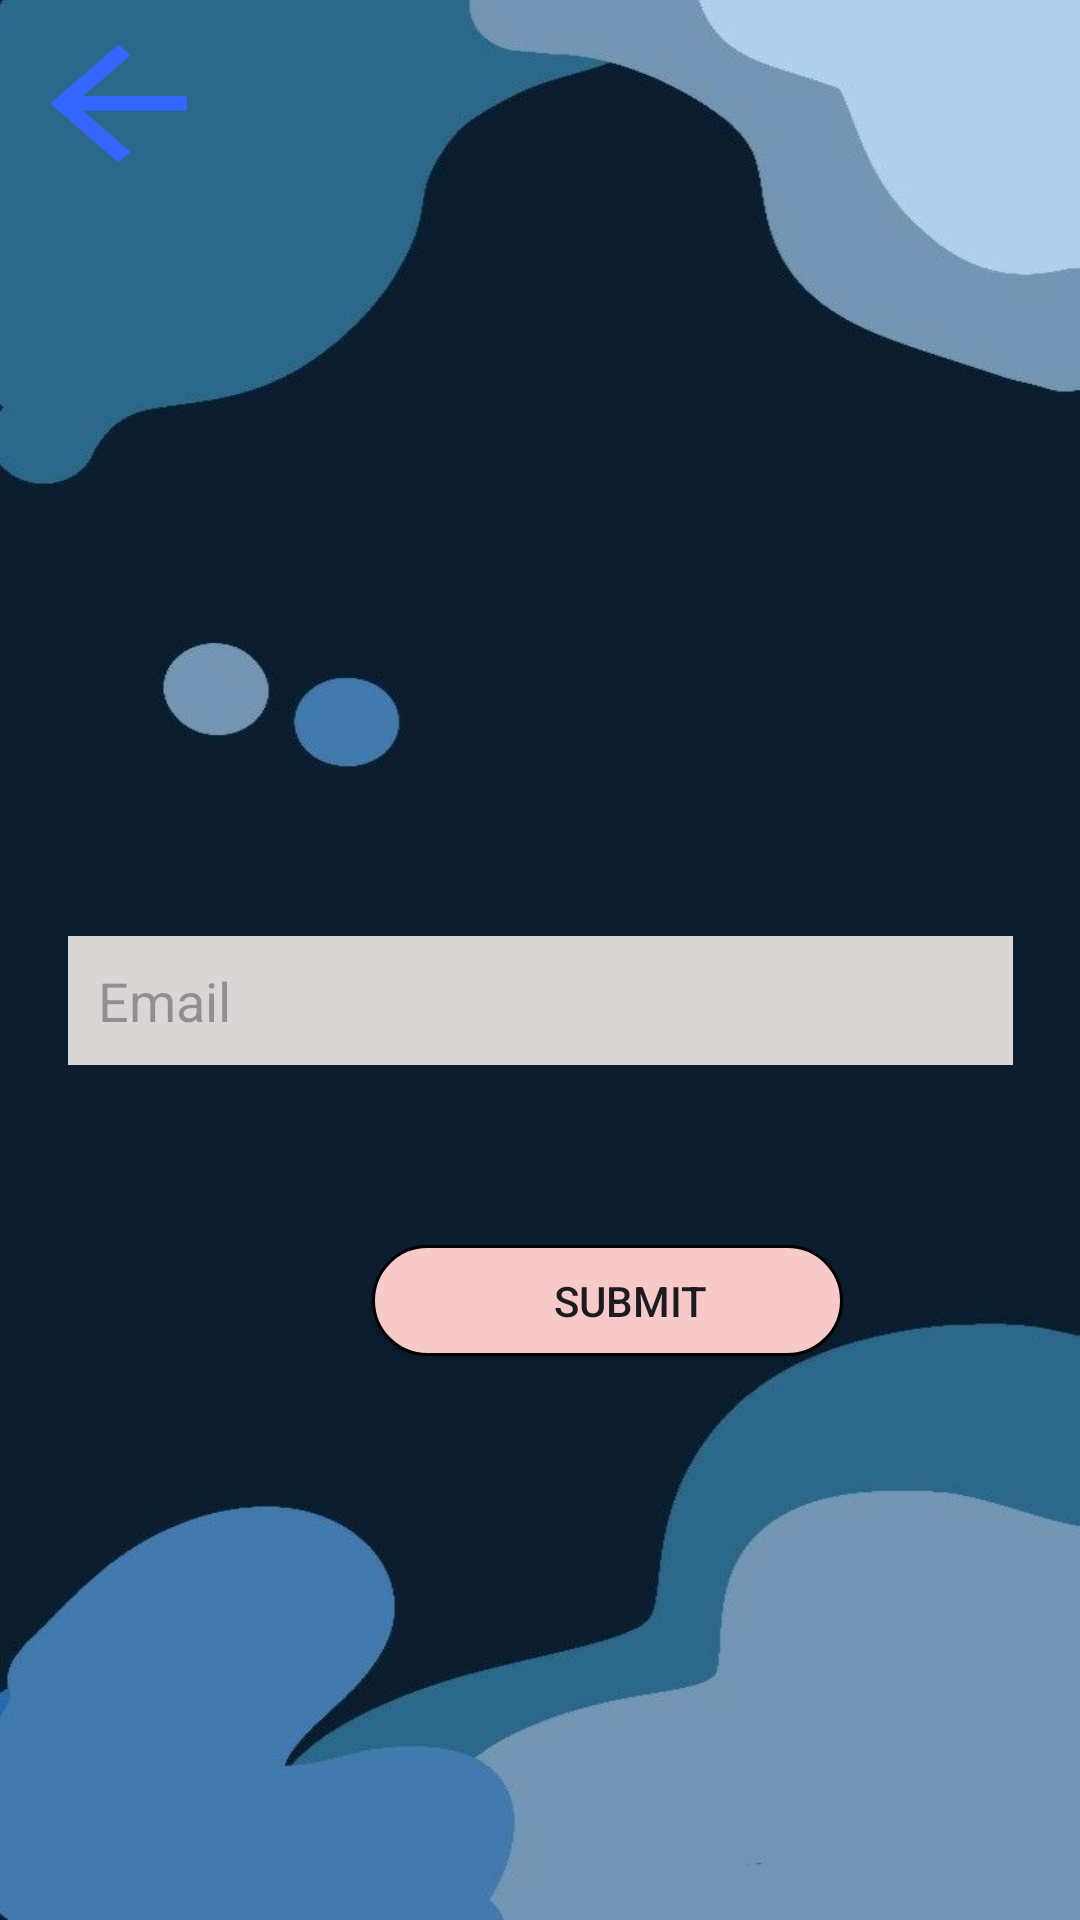

Reconstruct the res/layout file that produces this screen, plus the resources it refers to.
<!-- AndroidManifest.xml: application theme Theme.RonalProyectDAM -->
<!-- res/layout/fragment_reset_password.xml -->
<?xml version="1.0" encoding="utf-8"?>
<androidx.constraintlayout.widget.ConstraintLayout xmlns:android="http://schemas.android.com/apk/res/android"
    xmlns:tools="http://schemas.android.com/tools"
    android:layout_width="match_parent"
    android:layout_height="match_parent"
    xmlns:app="http://schemas.android.com/apk/res-auto"
    android:background="@drawable/fondoazul"
    tools:context=".fragments.ResetPasswordFragment">

    <Button
        android:id="@+id/btnGoBackResetPassword"
        android:layout_width="71dp"
        android:layout_height="61dp"
        android:layout_marginStart="4dp"
        android:layout_marginTop="4dp"
        android:background="@drawable/ic_back_foreground"
        app:backgroundTint="@null"
        app:layout_constraintStart_toStartOf="parent"
        app:layout_constraintTop_toTopOf="parent" />

    <EditText
        android:id="@+id/textoEmailReset"
        android:layout_width="315dp"
        android:layout_height="43dp"
        android:layout_marginTop="312dp"
        android:background="#DAD6D6"
        android:ems="10"

        android:hint="Email"
        android:inputType="text"
        android:paddingLeft="10dp"
        app:circularflow_radiusInDP="50dp"
        app:layout_constraintEnd_toEndOf="parent"
        app:layout_constraintStart_toStartOf="parent"
        app:layout_constraintTop_toTopOf="parent" />

    <Button
        android:id="@+id/btnSubmit"
        android:layout_width="157dp"
        android:layout_height="37dp"
        android:layout_marginStart="124dp"
        android:layout_marginTop="60dp"
        android:background="@drawable/redondeado"
        android:text="SUBMIT"
        app:backgroundTint="@null"
        app:layout_constraintStart_toStartOf="parent"
        app:layout_constraintTop_toBottomOf="@+id/textoEmailReset" />

</androidx.constraintlayout.widget.ConstraintLayout>
<!-- resources referenced by this layout -->
<resources>
  <!-- drawable fondoazul: png bitmap (drawable, 131338 bytes) -->
  <!-- drawable ic_back_foreground (drawable) -->
  <vector xmlns:android="http://schemas.android.com/apk/res/android"
      android:width="108dp"
      android:height="108dp"
      android:viewportWidth="24"
      android:viewportHeight="24"
      android:tint="#3366FF"
      android:autoMirrored="true">
    <group android:scaleX="0.9628"
        android:scaleY="0.9628"
        android:translateX="0.4464"
        android:translateY="0.4464">
      <path
          android:fillColor="@android:color/white"
          android:pathData="M20,11H7.83l5.59,-5.59L12,4l-8,8 8,8 1.41,-1.41L7.83,13H20v-2z"/>
    </group>
  </vector>
  <!-- drawable redondeado (drawable) -->
  <?xml version="1.0" encoding="utf-8"?>
  <shape xmlns:android="http://schemas.android.com/apk/res/android">
      <stroke android:width="1dp" android:color="#000000"/> 
      <corners android:radius="20dp"/>
      <padding android:left="15dp"/>
      <solid android:color="#FFF8C9C9"/>
  
  </shape>
  <style name="Theme.RonalProyectDAM" parent="Base.Theme.RonalProyectDAM" />
  <style name="Base.Theme.RonalProyectDAM" parent="Theme.Material3.DayNight.NoActionBar">
          <item name="android:statusBarColor">@android:color/transparent</item>
          <item name="android:windowLightStatusBar">@color/black</item>
          
          
      </style>
  <!-- not gathered from this repository: default colours our renderer supplied (Android Studio template values) -->
  <color name="black">#FF000000</color>
</resources>
